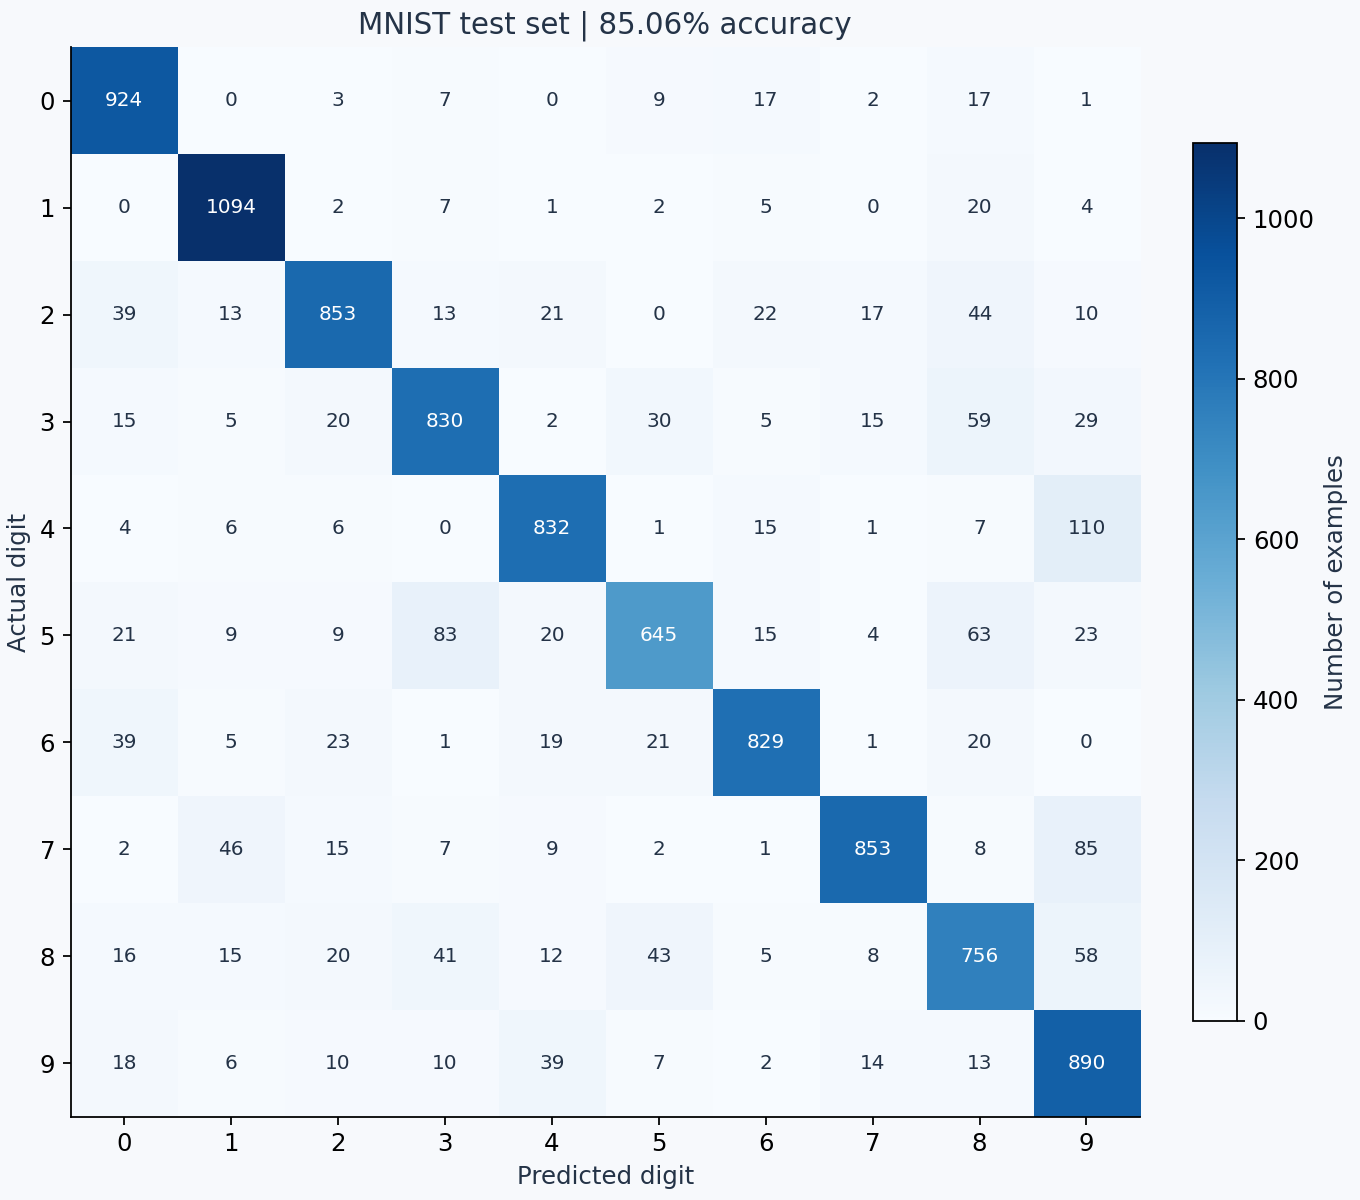

The table this chart was drawn from, first rows:
924, 0, 3, 7, 0, 9, 17, 2, 17, 1
0, 1094, 2, 7, 1, 2, 5, 0, 20, 4
39, 13, 853, 13, 21, 0, 22, 17, 44, 10
15, 5, 20, 830, 2, 30, 5, 15, 59, 29
4, 6, 6, 0, 832, 1, 15, 1, 7, 110
21, 9, 9, 83, 20, 645, 15, 4, 63, 23
39, 5, 23, 1, 19, 21, 829, 1, 20, 0
2, 46, 15, 7, 9, 2, 1, 853, 8, 85
16, 15, 20, 41, 12, 43, 5, 8, 756, 58
18, 6, 10, 10, 39, 7, 2, 14, 13, 890
